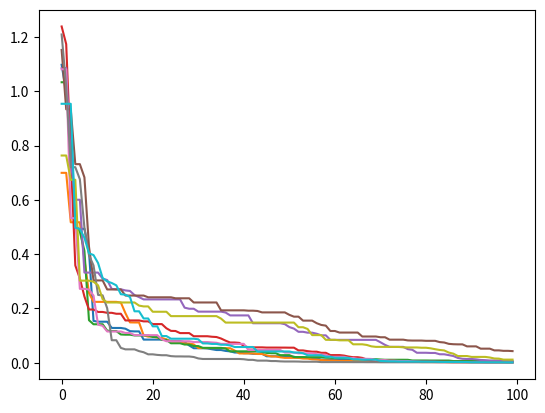

The matplotlib source for this figure:
'''
    :project:       Genetic Algorithm Implementation
    
    :description:   This algorithm search for global maximum or global minimum.
                    If your objective function must be maximized, you can change 
                    the self.obj_array in line : {-64-}. If your obj_function is 
                    different, you can replace the function with yours.
    
    :author:        [email redacted]
[redacted]
    
[redacted]
'''

import numpy as np
import matplotlib.pyplot as plt

class GA:
    def __init__(self,upper_bound,lower_bound,dimension,population_size,iteration_number,cross_over_prob = 0.95,mutation_prob = 0.01):
        self.upper_bound = upper_bound
        self.lower_bound = lower_bound
        # dimenion: how many parameters will be estimated
        self.dimension = dimension
        # Create the population with given size
        self.population_size = population_size
        # Create the population
        self.population = self.create_population()
        # Create the initial obj_array
        self.obj_array = np.zeros((self.population_size,1))
        # Given crossover and mutation probabilistic values
        self.cross_over_prob = cross_over_prob
        self.mutation_prob = mutation_prob
        # Determine how many times the algorithm faster
        self.iteration_number = iteration_number
        # Debug array
        self.best_obj_tracker = []

    def create_population(self):
        '''
            :function:  create_population-Create the population with randomly distributed values.

            :return:    population-Return created population array with the size of (population_size,dimension)
        '''
        population = np.random.uniform(self.lower_bound,self.upper_bound,(self.population_size,self.dimension))
        return population


    def objective_function(self):
        '''
            :function:  objective_function-Objective function may be change by usage area of 
                        this algorithm. You can use any optimization problem here.
                        In example code ob_func is obj = xi^2 + xii ^2 + ..... + xdimensioni^2
        '''
        obj_array = [np.sum (x**2) for x in self.population]
        self.obj_array = np.array(obj_array).reshape(self.population_size,1)

    def natural_selection(self):
        '''
            :function:  natural_selection-It takes the population and eliminate the weakest chromosomes
                        by the rule of Roulette Wheel. Roulette Wheel is maximisation algorithms thus 
                        obj_array must be taken as power of -1. Then if maximise the power of -1, in general
                        problem solution obj will be minimized.
        '''
        self.obj_array = self.obj_array**-1
        sum_obj = np.sum(self.obj_array)
        # Natural selection survival probability
        #   if the gene has high probability then survive
        probs =self.obj_array/sum_obj
        # Initiate the cumulative probability
        cum_probs = probs 
        # Now calculate the cumulative probability
        for i in range(1,self.population_size):
            cum_probs[i] =cum_probs[i-1] + probs[i]  
        # Now assign the random number to determine survivor genes
        random_number = np.random.uniform(0,1,(self.population_size,1))

        inter_population=self.create_inter_population(random_number,cum_probs)
        return inter_population
        

        #print(f"Poulation : \n{self.population}\n Inter_population : \n{inter_population}")

    def create_inter_population(self,random_number,cum_probs):
        '''
            :function:  create_inter_poulation- It execute roulette wheel's rules.
                        chexk roulett rules.

            :return:    inter_population-Returns inter_population with survivors.
        '''
        inter_population = np.zeros((self.population_size,self.dimension))
        for i in range(self.population_size):
            # Find the index which random number is greater than the cumulative probability
            #   first and assign the population member which has found index to the inter_population
            #   with this step other members will be eliminated 
            choice = random_number[i]<cum_probs
            indexes = np.where(choice==True)
            index = indexes[0][0]
            inter_population[i][:] = self.population[index][:]

            #print(f"Index : {index}")
            # print(f"Index : {np.where(index==True)[0][0]}")
        return inter_population



    def cross_over(self,inter_population):
        '''
            :function:  cross_over-Check the probability of crossover is lesser than 
                        pre determined crossover rules. If the crossover prob is lesser 
                        than pre determined one then do crossover.

            :return:    inter_population-Returns inter_population with crossover is made.
        '''
        # Determine the pairs. It determines randomly which genes make pairs and do crossover.
        pairs = np.random.permutation(self.population_size)

        for i in range(int(self.population_size/2)):
            parent1_idx = pairs[2*i]
            parent2_idx = pairs[2*i+1]
            parent1 = inter_population[parent1_idx][:]
            parent2 = inter_population[parent2_idx][:]

            crs_over_prob = np.random.uniform(0,1)
            # If crossover prob is lesser than determined crossover prob
            #   then do crossover
            if crs_over_prob<self.cross_over_prob:
                cpoint = np.random.randint(1,self.dimension-1)
                dummy = parent1[cpoint:]
                parent1[cpoint:] = parent2[cpoint:]
                parent2[cpoint:] = dummy
                inter_population[parent1_idx][:] = parent1
                inter_population[parent2_idx][:] = parent2
        
        return inter_population



    def mutation(self,inter_population,delta=0.05):
        '''
            :function:  mutation-Make mutation with mutation probability according to 
                        the pre determined mutation prob. If mutation prob is lesser than 
                        pre determined one do mutation with adding or substracting small number.
            :return:    inter_population-All steps are done with mutation step. Thus new inter_population 
                        array resembles the new population.
        '''
        mutation_probs = np.random.uniform(0,1,(self.population_size,self.dimension))
        for i in range(self.population_size):
            for j in range(self.dimension):
                if mutation_probs[i][j]<self.mutation_prob:
                    mut_way_det = np.random.random()*2-1
                    inter_population[i][j] += mut_way_det*delta*(self.upper_bound-self.lower_bound)
        return inter_population

        


    def main(self):
        '''
            :funtion:   main-It runs the algorithm recursively to find best solutions.
            
            :return:    best_solution- It returns the best solution the algorithm found.
        '''
        # Determine the initial objective
        best_obj = 10000000000
        # With the code below update the best_obj in every iteration
        for _ in range(self.iteration_number):
            self.objective_function()
            if min(self.obj_array)<best_obj:
                best_obj = min(self.obj_array)
                # Find the best_obj index
                idx = np.where(min(self.obj_array)==best_obj)
                # Update the best solution
                best_solution = self.population[idx][:]
            # Update the interpopulation
            inter_population = self.natural_selection()
            inter_population = self.cross_over(inter_population)
            # Update the population
            self.population = self.mutation(inter_population)
            # Keep the objective values for debugging
            self.best_obj_tracker.append(best_obj)
        #print(f"Inter population : {inter_population}")
        # Return the result of algorithm
        return best_solution

'''
    Run the algorithm.
'''
if __name__=='__main__':
    plt.figure()
    for _ in range(10):
        gen = GA(1,-1,10,200,100)
        best = gen.main()
        plt.plot(gen.best_obj_tracker)
    print(best)
    plt.show()
